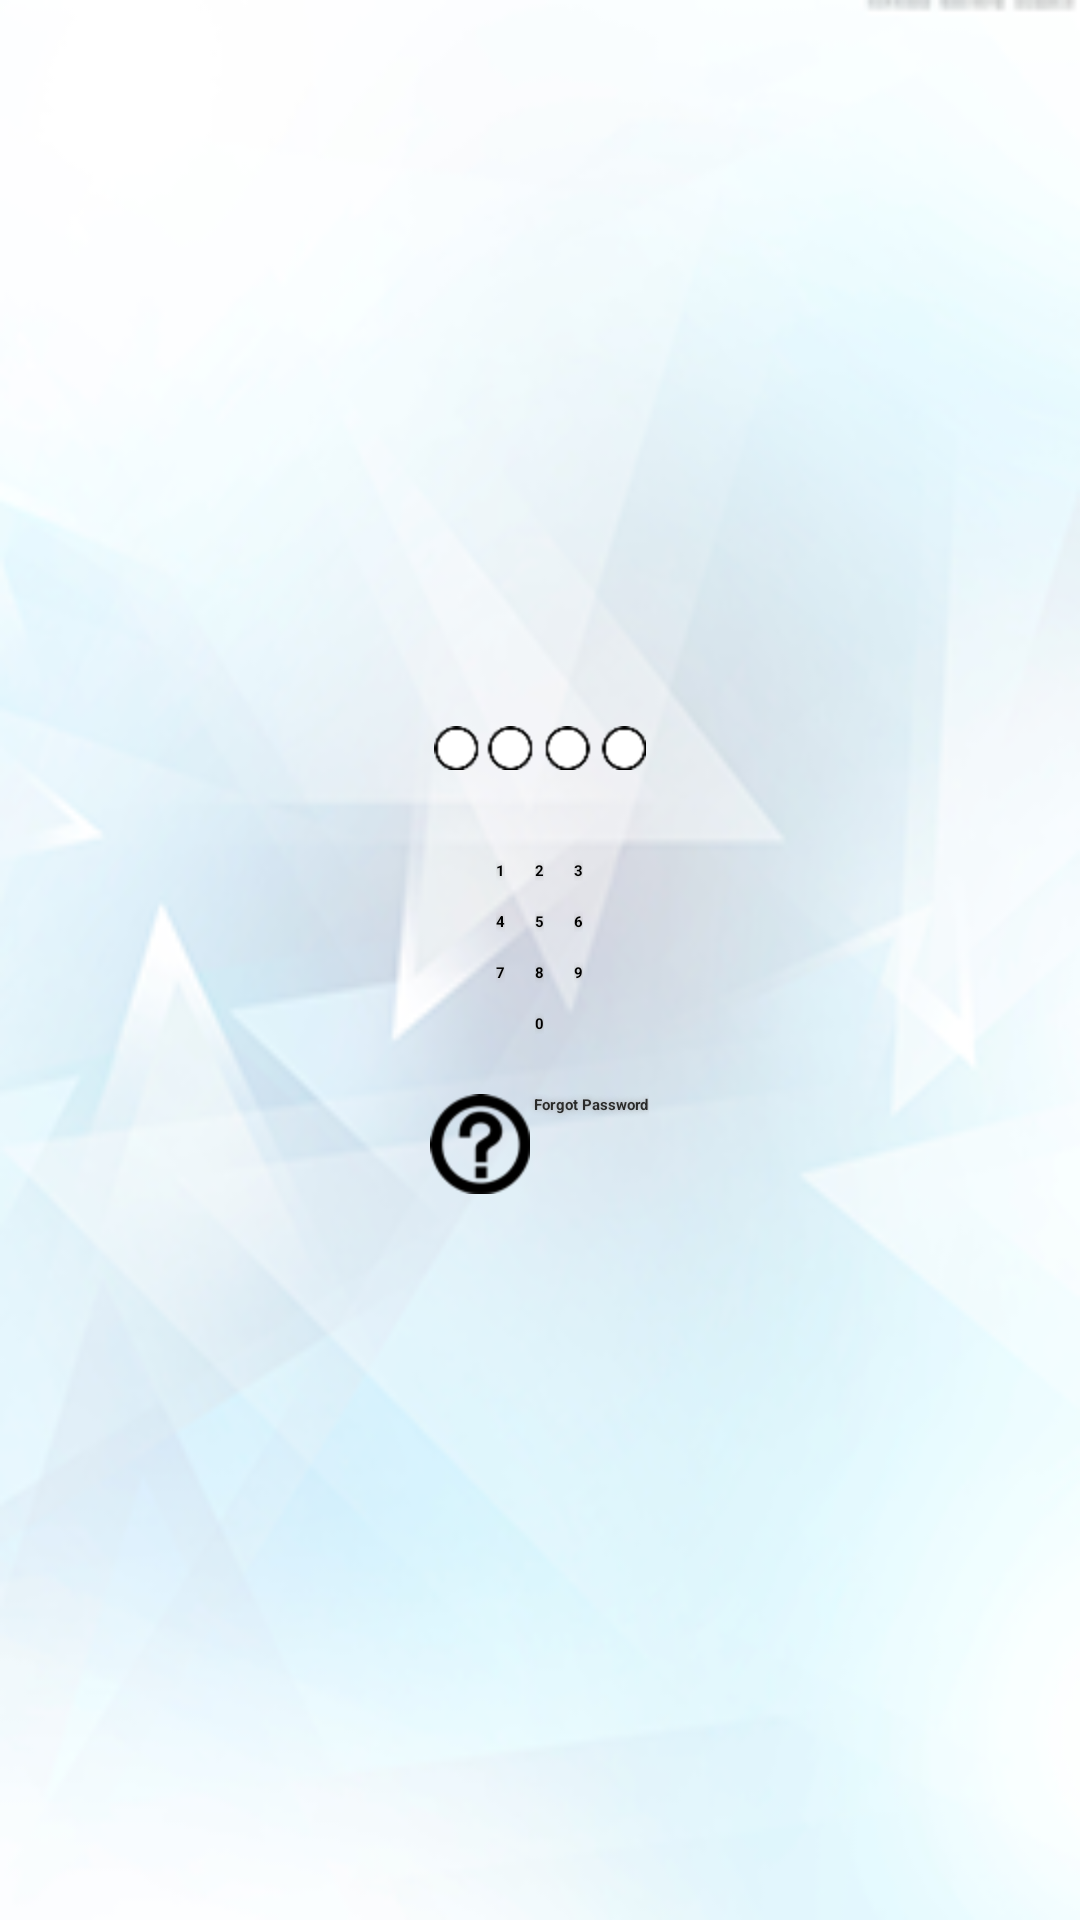

Reconstruct the res/layout file that produces this screen, plus the resources it refers to.
<!-- AndroidManifest.xml: application theme AppTheme -->
<!-- res/layout/activity_main.xml -->
<LinearLayout xmlns:android="http://schemas.android.com/apk/res/android"
    xmlns:tools="http://schemas.android.com/tools"
    android:layout_width="match_parent"
    android:layout_height="match_parent"
    android:background="@drawable/bg2"
    android:orientation="vertical"
    tools:context="${relativePackage}.${activityClass}" >

    <LinearLayout
        android:id="@+id/SubLayout1"
        android:layout_width="match_parent"
        android:layout_height="match_parent"
        android:layout_gravity="center_vertical|center_horizontal|center"
        android:gravity="center"
        android:orientation="vertical" >

        <ImageView
            android:id="@+id/passcodeimg"
            android:layout_width="wrap_content"
            android:layout_height="wrap_content"
            android:layout_marginBottom="20dp"
            android:src="@drawable/imgp" />

        <LinearLayout
            android:id="@+id/btnhorloginlay"
            android:layout_width="wrap_content"
            android:layout_height="wrap_content" >

            <LinearLayout
                android:id="@+id/verbtnloginlay01"
                android:layout_width="wrap_content"
                android:layout_height="wrap_content"
                android:orientation="vertical"
                android:paddingRight="10dp" >

                <Button
                    android:id="@+id/pone"
                    android:layout_width="wrap_content"
                    android:layout_height="wrap_content"
                    android:layout_marginTop="10dp"
                    android:background="@drawable/submitbtn"
                    android:onClick="passCodeBtnClick"
                    android:shadowColor="#A8A8A8"
                    android:shadowRadius="5"
                    android:text="1"
                    android:textStyle="bold" />

                <Button
                    android:id="@+id/pfour"
                    android:layout_width="wrap_content"
                    android:layout_height="wrap_content"
                    android:layout_marginTop="10dp"
                    android:background="@drawable/submitbtn"
                    android:onClick="passCodeBtnClick"
                    android:shadowColor="#A8A8A8"
                    android:shadowRadius="5"
                    android:text="4"
                    android:textStyle="bold" />

                <Button
                    android:id="@+id/pseven"
                    android:layout_width="wrap_content"
                    android:layout_height="wrap_content"
                    android:layout_marginTop="10dp"
                    android:background="@drawable/submitbtn"
                    android:onClick="passCodeBtnClick"
                    android:shadowColor="#A8A8A8"
                    android:shadowRadius="5"
                    android:text="7"
                    android:textStyle="bold" />
            </LinearLayout>

            <LinearLayout
                android:id="@+id/verbtnloginlay02"
                android:layout_width="wrap_content"
                android:layout_height="wrap_content"
                android:orientation="vertical" >

                <Button
                    android:id="@+id/ptwo"
                    android:layout_width="wrap_content"
                    android:layout_height="wrap_content"
                    android:layout_marginTop="10dp"
                    android:background="@drawable/submitbtn"
                    android:onClick="passCodeBtnClick"
                    android:shadowColor="#A8A8A8"
                    android:shadowRadius="5"
                    android:text="2"
                    android:textStyle="bold" />

                <Button
                    android:id="@+id/pfive"
                    android:layout_width="wrap_content"
                    android:layout_height="wrap_content"
                    android:layout_marginTop="10dp"
                    android:background="@drawable/submitbtn"
                    android:onClick="passCodeBtnClick"
                    android:shadowColor="#A8A8A8"
                    android:shadowRadius="5"
                    android:text="5"
                    android:textStyle="bold" />

                <Button
                    android:id="@+id/peight"
                    android:layout_width="wrap_content"
                    android:layout_height="wrap_content"
                    android:layout_marginTop="10dp"
                    android:background="@drawable/submitbtn"
                    android:onClick="passCodeBtnClick"
                    android:shadowColor="#A8A8A8"
                    android:shadowRadius="5"
                    android:text="8"
                    android:textStyle="bold" />

                <Button
                    android:id="@+id/pzero"
                    android:layout_width="wrap_content"
                    android:layout_height="wrap_content"
                    android:layout_marginTop="10dp"
                    android:background="@drawable/submitbtn"
                    android:onClick="passCodeBtnClick"
                    android:shadowColor="#A8A8A8"
                    android:shadowRadius="5"
                    android:text="0"
                    android:textStyle="bold" />
            </LinearLayout>

            <LinearLayout
                android:id="@+id/verbtnloginlay03"
                android:layout_width="wrap_content"
                android:layout_height="wrap_content"
                android:orientation="vertical"
                android:paddingLeft="10dp" >

                <Button
                    android:id="@+id/pthree"
                    android:layout_width="wrap_content"
                    android:layout_height="wrap_content"
                    android:layout_marginTop="10dp"
                    android:background="@drawable/submitbtn"
                    android:onClick="passCodeBtnClick"
                    android:shadowColor="#A8A8A8"
                    android:shadowRadius="5"
                    android:text="3"
                    android:textStyle="bold" />

                <Button
                    android:id="@+id/psix"
                    android:layout_width="wrap_content"
                    android:layout_height="wrap_content"
                    android:layout_marginTop="10dp"
                    android:background="@drawable/submitbtn"
                    android:onClick="passCodeBtnClick"
                    android:shadowColor="#A8A8A8"
                    android:shadowRadius="5"
                    android:text="6"
                    android:textStyle="bold" />

                <Button
                    android:id="@+id/pnine"
                    android:layout_width="wrap_content"
                    android:layout_height="wrap_content"
                    android:layout_marginTop="10dp"
                    android:background="@drawable/submitbtn"
                    android:onClick="passCodeBtnClick"
                    android:shadowColor="#A8A8A8"
                    android:shadowRadius="5"
                    android:text="9"
                    android:textStyle="bold" />
            </LinearLayout>
        </LinearLayout>

        <Button
            android:id="@+id/pgetPassbtn"
            android:layout_width="wrap_content"
            android:layout_height="wrap_content"
            android:layout_marginTop="20dp"
            android:background="@drawable/submitbtn"
            android:drawableLeft="@drawable/icon_question_mark"
            android:onClick="forgotPasswordBtnClick"
            android:shadowColor="#A8A8A8"
            android:shadowRadius="5"
            android:text=" Forgot Password"
            android:textColor="#2A2B2A"
            android:textStyle="bold" />
    </LinearLayout>

</LinearLayout>
<!-- resources referenced by this layout -->
<resources>
  <!-- drawable bg2: png bitmap (drawable-hdpi, 61019 bytes) -->
  <!-- drawable icon_question_mark: png bitmap (drawable-hdpi, 2339 bytes) -->
  <!-- drawable imgp: png bitmap (drawable-hdpi, 847 bytes) -->
  <!-- drawable submitbtn (drawable-hdpi) -->
  <?xml version="1.0" encoding="utf-8"?>
  
  <selector xmlns:android="http://schemas.android.com/apk/res/android">
  <item android:state_focused="true" android:drawable="@drawable/btn1_press"/>
  <item android:state_pressed="true" android:drawable="@drawable/btn1_press" />
  <item android:drawable="@drawable/btn1" />
  </selector>
  <style name="AppTheme" parent="AppBaseTheme">
          
      </style>
  <style name="AppBaseTheme">
          
      </style>
</resources>
